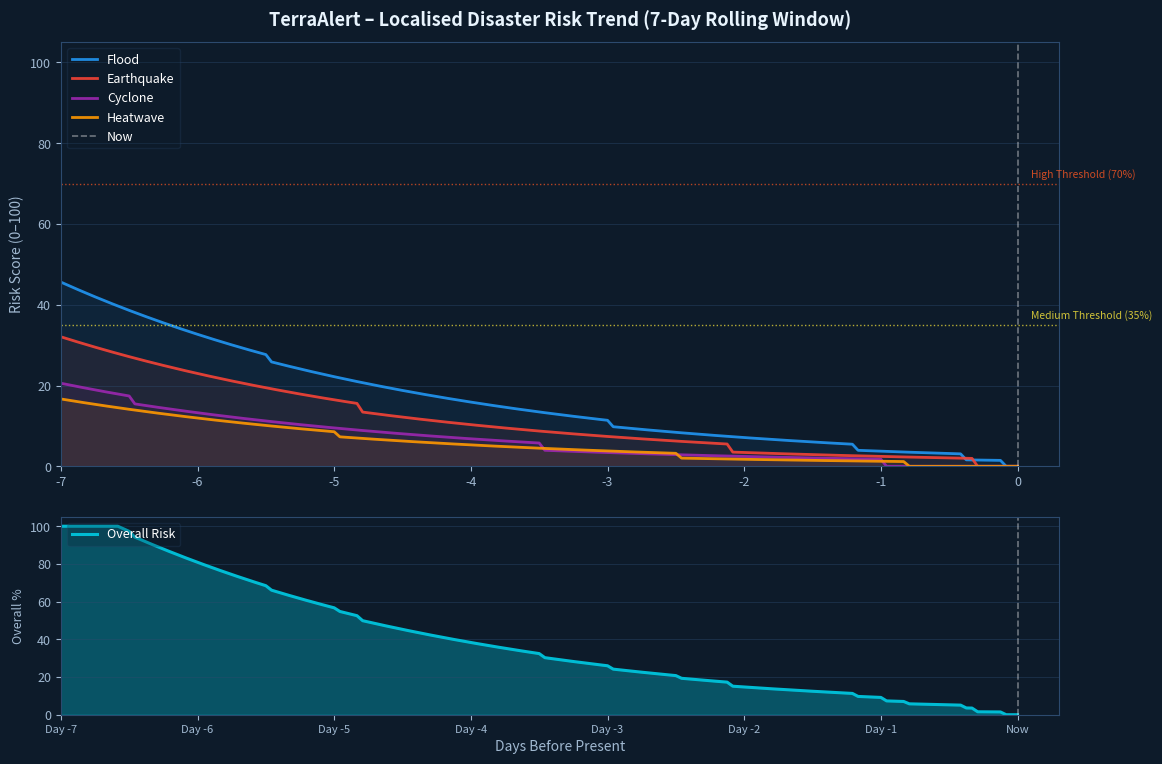

This figure's Python source: (Note: this script raises an exception after producing the figure.)
"""
Generates TerraAlert Risk Trend Figure showing exponential decay scoring
for four disaster types across a 7-day rolling window.
Saved as: Diagrams/risk_trend_figure.jpg
"""
import numpy as np
import matplotlib
matplotlib.use("Agg")
import matplotlib.pyplot as plt
import matplotlib.dates as mdates
from datetime import datetime, timedelta

# ── Simulated report data ─────────────────────────────────────────────────
# Each entry: (disaster_type, days_ago, severity_weight)
EVENTS = [
    ("Flood",       0.1, 1.5),
    ("Flood",       0.4, 1.5),
    ("Flood",       1.2, 1.5),
    ("Flood",       3.0, 1.5),
    ("Flood",       5.5, 1.5),
    ("Earthquake",  0.3, 2.0),
    ("Earthquake",  2.1, 2.0),
    ("Earthquake",  4.8, 2.0),
    ("Cyclone",     1.0, 1.8),
    ("Cyclone",     3.5, 1.8),
    ("Cyclone",     6.5, 1.8),
    ("Heatwave",    0.8, 1.2),
    ("Heatwave",    2.5, 1.2),
    ("Heatwave",    5.0, 1.2),
]

HALF_LIFE = 3.0       # days
POINTS_PER_REPORT = 10

COLORS = {
    "Flood":      "#2196F3",
    "Earthquake": "#F44336",
    "Cyclone":    "#9C27B0",
    "Heatwave":   "#FF9800",
}
TYPES = list(COLORS.keys())

# ── Time axis: evaluate risk score at each hour for 7 days ────────────────
base = datetime(2026, 4, 5, 12, 0)   # "now"
hours = np.arange(0, 7*24 + 1, 1)    # one point per hour
times = [base - timedelta(hours=float(h)) for h in reversed(hours)]
t_arr = np.array([(base - t).total_seconds() / 86400 for t in times])  # days from now (positive = future display = past data)

def risk_at_point(d_type, t_eval_days):
    """Risk contributed by a disaster type at a given evaluation time."""
    score = 0.0
    for dtype, days_ago, weight in EVENTS:
        if dtype == d_type:
            age = t_eval_days + days_ago     # age at that point in the past
            if 0 <= age <= 7:
                score += POINTS_PER_REPORT * weight * np.exp(-age / HALF_LIFE)
    return min(score, 100)

# Build curves (evaluate over a rolling window relative to 'now')
rolling_days = np.linspace(0, 7, len(times))
curves = {d: np.array([risk_at_point(d, r) for r in rolling_days]) for d in TYPES}

# Overall combined (capped)
overall = np.clip(sum(curves.values()), 0, 100)

# ── Plot ──────────────────────────────────────────────────────────────────
fig, (ax1, ax2) = plt.subplots(2, 1, figsize=(12, 8), sharex=False,
                                gridspec_kw={"height_ratios": [3, 1.4]})
fig.patch.set_facecolor("#0D1B2A")

for ax in (ax1, ax2):
    ax.set_facecolor("#0D1B2A")
    for spine in ax.spines.values():
        spine.set_edgecolor("#2C4A6E")
    ax.tick_params(colors="#A0B8D0", labelsize=9)
    ax.yaxis.label.set_color("#A0B8D0")
    ax.xaxis.label.set_color("#A0B8D0")

x_days = np.linspace(-7, 0, len(times))   # -7 days ago → 0 = now

# ── Ax1: Per-Type Risk Lines ──────────────────────────────────────────────
for d_type in TYPES:
    ax1.plot(x_days, curves[d_type], label=d_type,
             color=COLORS[d_type], linewidth=2.0, alpha=0.9)
    ax1.fill_between(x_days, curves[d_type], alpha=0.08, color=COLORS[d_type])

ax1.axvline(0, color="#FFFFFF", linewidth=1.2, linestyle="--", alpha=0.4, label="Now")
ax1.set_ylabel("Risk Score (0–100)", fontsize=10, color="#A0B8D0")
ax1.set_title("TerraAlert – Localised Disaster Risk Trend (7-Day Rolling Window)",
              fontsize=13, color="#E8F4FD", fontweight="bold", pad=12)
ax1.legend(loc="upper left", framealpha=0.25, labelcolor="white",
           facecolor="#0D1B2A", edgecolor="#2C4A6E", fontsize=9)
ax1.set_ylim(0, 105)
ax1.set_xlim(-7, 0.3)
ax1.grid(axis="y", color="#2C4A6E", alpha=0.5, linewidth=0.6)

# Risk thresholds
ax1.axhline(35, color="#FFEB3B", linewidth=1.0, linestyle=":", alpha=0.7)
ax1.text(0.1, 36, "Medium Threshold (35%)", color="#FFEB3B", fontsize=7.5, va="bottom", alpha=0.8)
ax1.axhline(70, color="#FF5722", linewidth=1.0, linestyle=":", alpha=0.7)
ax1.text(0.1, 71, "High Threshold (70%)", color="#FF5722", fontsize=7.5, va="bottom", alpha=0.8)

# ── Ax2: Overall Combined Risk ────────────────────────────────────────────
ax2.fill_between(x_days, overall, alpha=0.35, color="#00BCD4")
ax2.plot(x_days, overall, color="#00BCD4", linewidth=2.2, label="Overall Risk")
ax2.axvline(0, color="#FFFFFF", linewidth=1.2, linestyle="--", alpha=0.4)
ax2.set_ylabel("Overall %", fontsize=9, color="#A0B8D0")
ax2.set_xlabel("Days Before Present", fontsize=10, color="#A0B8D0")
ax2.set_ylim(0, 105)
ax2.set_xlim(-7, 0.3)
ax2.grid(axis="y", color="#2C4A6E", alpha=0.5, linewidth=0.6)
ax2.legend(loc="upper left", framealpha=0.25, labelcolor="white",
           facecolor="#0D1B2A", edgecolor="#2C4A6E", fontsize=9)

# X-axis labels (shared)
ax2.set_xticks(range(-7, 1))
ax2.set_xticklabels([f"Day -{abs(d)}" if d != 0 else "Now" for d in range(-7, 1)],
                    fontsize=8, color="#A0B8D0")

plt.tight_layout(pad=2.0)
out = "Diagrams/risk_trend_figure.jpg"
plt.savefig(out, dpi=180, format="jpeg",
            bbox_inches="tight", facecolor=fig.get_facecolor())
plt.close()
print(f"Saved: {out}")
